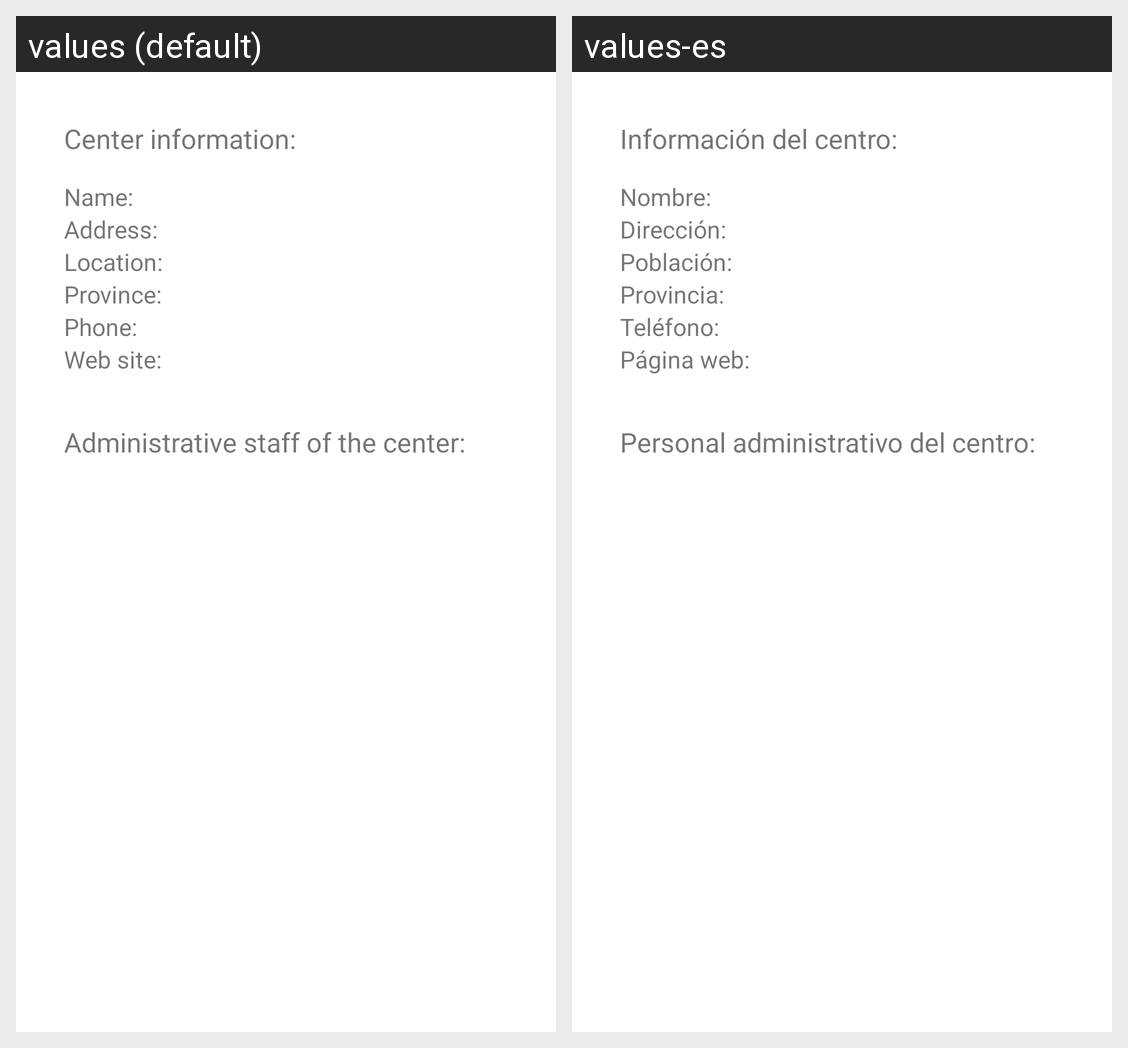

Here is an Android app screen in its default locale and in the app's own translations. Write out the translated-string differences for the strings that appear on this screen.
Android screen res/layout/directive_list_fragment.xml rendered under 2 locales, left to right: values (default), values-es. Device: Nexus 5 (rendered at 1080×1920; each locale shown at half size, 540×960, under a caption strip naming it); theme AppTheme.
Strings drawn on this screen, with the default value and each locale's value (text and hints the layout hard-codes, and strings that could not be matched under every locale, appear in the picture but are not listed):

information_center_text
  values: Center information:
  values-es: Información del centro:

information_center_name
  values: Name:
  values-es: Nombre:

information_center_address
  values: Address:
  values-es: Dirección:

information_center_location
  values: Location:
  values-es: Población:

information_center_province
  values: Province:
  values-es: Provincia:

information_center_phone
  values: Phone:
  values-es: Teléfono:

information_center_web
  values: Web site:
  values-es: Página web:

information_center_administrative_staff
  values: Administrative staff of the center:
  values-es: Personal administrativo del centro:
